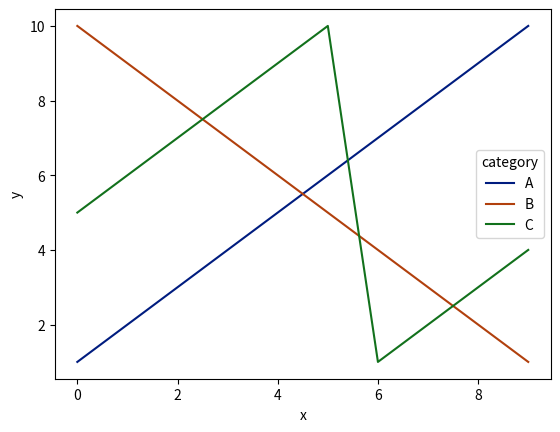

Recreate this plot in Python.
import seaborn as sns
import matplotlib.pyplot as plt
import pandas as pd

# Sample data
data = {
    'x': list(range(10)) * 3,
    'y': [1, 2, 3, 4, 5, 6, 7, 8, 9, 10, 10, 9, 8, 7, 6, 5, 4, 3, 2, 1, 5, 6, 7, 8, 9, 10, 1, 2, 3, 4],
    'category': ['A'] * 10 + ['B'] * 10 + ['C'] * 10
}
df = pd.DataFrame(data)

# Create the line plot with a predefined palette
sns.lineplot(x='x', y='y', hue='category', data=df, palette='dark')

plt.show()

# This code is contributed by Susobhan Akhuli
